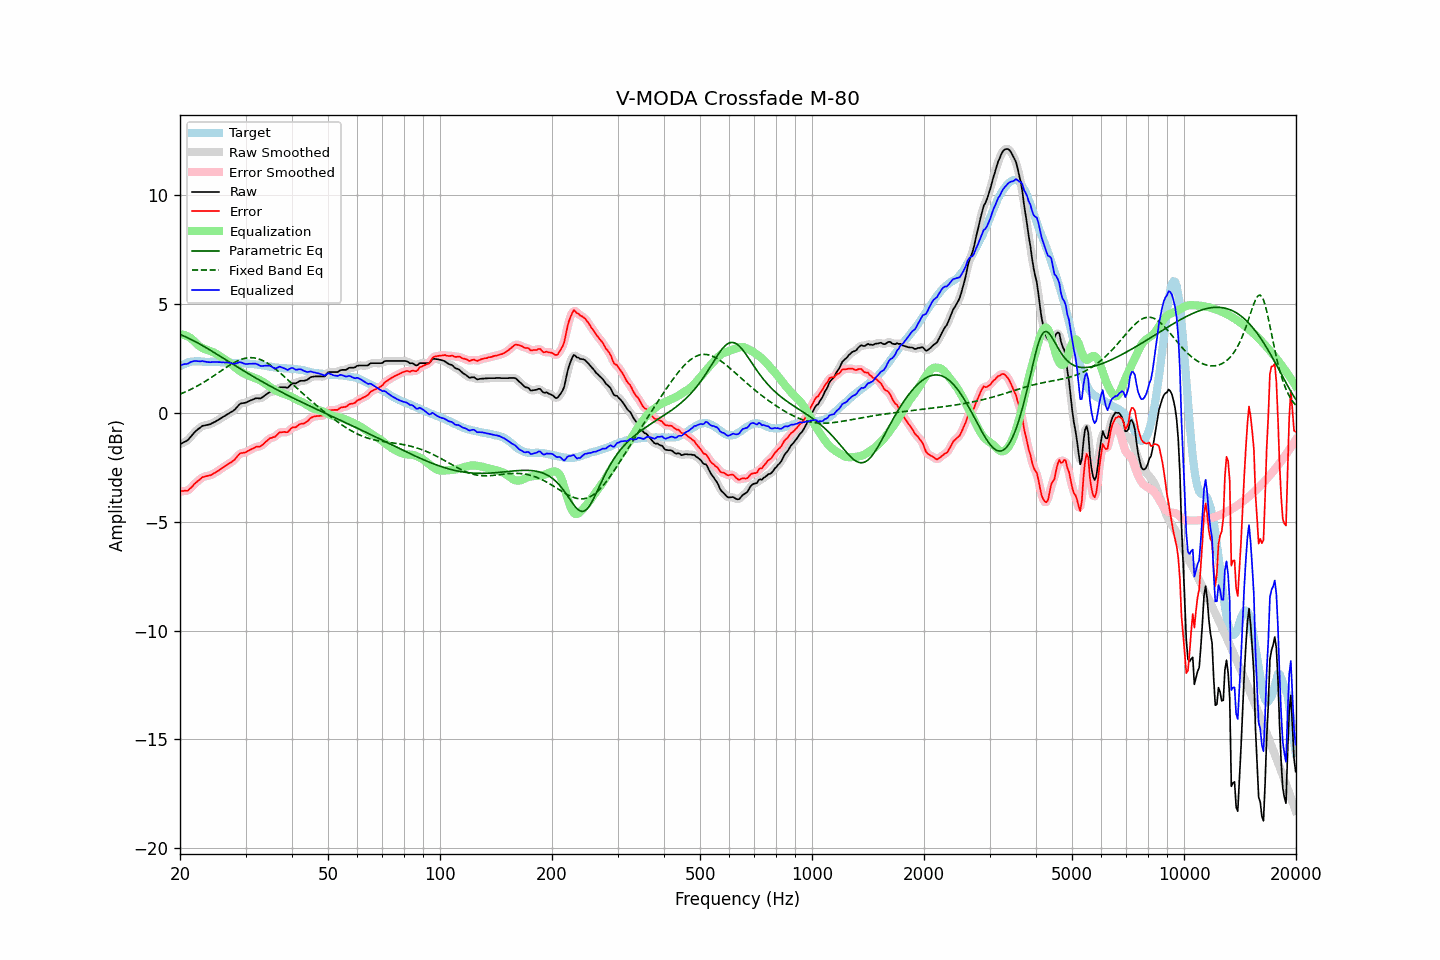

Data behind this chart, as committed beside it:
frequency, raw, error, smoothed, error_smoothed, equalization, parametric_eq, fixed_band_eq, equalized_raw, equalized_smoothed, target
20.00, -1.44, -3.59, -1.43, -3.58, 3.62, 3.60, 0.87, 2.18, 2.18, 2.15
20.20, -1.40, -3.59, -1.41, -3.59, 3.61, 3.57, 0.89, 2.21, 2.20, 2.19
20.40, -1.36, -3.59, -1.37, -3.60, 3.59, 3.54, 0.93, 2.23, 2.22, 2.23
20.61, -1.32, -3.57, -1.33, -3.59, 3.57, 3.51, 0.96, 2.25, 2.24, 2.25
20.81, -1.29, -3.58, -1.29, -3.58, 3.54, 3.48, 0.99, 2.25, 2.26, 2.29
21.02, -1.24, -3.57, -1.23, -3.55, 3.51, 3.45, 1.02, 2.27, 2.28, 2.33
21.23, -1.15, -3.49, -1.16, -3.50, 3.47, 3.41, 1.06, 2.31, 2.31, 2.34
21.44, -1.07, -3.43, -1.07, -3.43, 3.42, 3.37, 1.09, 2.35, 2.35, 2.36
21.66, -0.98, -3.35, -0.98, -3.34, 3.35, 3.34, 1.13, 2.37, 2.37, 2.37
21.87, -0.89, -3.26, -0.90, -3.27, 3.28, 3.30, 1.17, 2.39, 2.38, 2.37
22.09, -0.82, -3.20, -0.82, -3.20, 3.21, 3.26, 1.21, 2.39, 2.39, 2.38
22.31, -0.76, -3.14, -0.76, -3.14, 3.14, 3.22, 1.25, 2.38, 2.38, 2.38
22.54, -0.70, -3.08, -0.70, -3.07, 3.07, 3.18, 1.29, 2.37, 2.38, 2.38
22.76, -0.65, -3.02, -0.65, -3.01, 3.02, 3.14, 1.33, 2.37, 2.38, 2.37
22.99, -0.59, -2.95, -0.61, -2.96, 2.98, 3.09, 1.37, 2.39, 2.38, 2.36
23.22, -0.58, -2.94, -0.58, -2.93, 2.95, 3.05, 1.42, 2.36, 2.37, 2.35
23.45, -0.56, -2.91, -0.56, -2.91, 2.92, 3.01, 1.46, 2.36, 2.36, 2.34
23.69, -0.55, -2.90, -0.55, -2.90, 2.89, 2.96, 1.51, 2.34, 2.34, 2.34
23.92, -0.53, -2.88, -0.53, -2.88, 2.87, 2.92, 1.56, 2.33, 2.33, 2.34
24.16, -0.51, -2.86, -0.51, -2.86, 2.84, 2.88, 1.61, 2.33, 2.33, 2.35
24.40, -0.47, -2.82, -0.47, -2.82, 2.81, 2.83, 1.66, 2.34, 2.34, 2.35
24.65, -0.43, -2.77, -0.44, -2.78, 2.78, 2.79, 1.70, 2.35, 2.34, 2.34
24.89, -0.40, -2.74, -0.40, -2.74, 2.74, 2.74, 1.75, 2.34, 2.34, 2.34
25.14, -0.35, -2.69, -0.35, -2.69, 2.69, 2.69, 1.80, 2.34, 2.34, 2.34
25.39, -0.31, -2.65, -0.31, -2.65, 2.65, 2.65, 1.86, 2.34, 2.34, 2.34
25.65, -0.26, -2.59, -0.26, -2.59, 2.60, 2.60, 1.91, 2.34, 2.33, 2.33
25.91, -0.22, -2.54, -0.22, -2.54, 2.55, 2.56, 1.96, 2.32, 2.33, 2.32
26.16, -0.17, -2.49, -0.17, -2.49, 2.50, 2.51, 2.01, 2.33, 2.33, 2.32
26.43, -0.13, -2.45, -0.13, -2.45, 2.45, 2.46, 2.06, 2.32, 2.32, 2.32
26.69, -0.08, -2.40, -0.08, -2.40, 2.41, 2.42, 2.10, 2.32, 2.32, 2.32
26.96, -0.04, -2.35, -0.04, -2.35, 2.36, 2.37, 2.15, 2.31, 2.32, 2.31
27.23, 0.01, -2.30, 0.00, -2.30, 2.30, 2.33, 2.20, 2.31, 2.30, 2.31
27.50, 0.05, -2.26, 0.04, -2.26, 2.24, 2.28, 2.24, 2.29, 2.29, 2.31
27.77, 0.09, -2.21, 0.09, -2.20, 2.18, 2.23, 2.29, 2.26, 2.27, 2.30
28.05, 0.15, -2.15, 0.15, -2.14, 2.11, 2.19, 2.33, 2.26, 2.26, 2.29
28.33, 0.23, -2.05, 0.23, -2.05, 2.05, 2.14, 2.36, 2.28, 2.28, 2.28
28.62, 0.32, -1.97, 0.32, -1.96, 1.99, 2.10, 2.40, 2.31, 2.31, 2.28
28.90, 0.40, -1.88, 0.39, -1.89, 1.94, 2.05, 2.43, 2.33, 2.32, 2.28
29.19, 0.44, -1.84, 0.43, -1.85, 1.89, 2.01, 2.46, 2.33, 2.32, 2.28
29.48, 0.45, -1.84, 0.45, -1.83, 1.84, 1.96, 2.48, 2.29, 2.30, 2.29
29.78, 0.46, -1.82, 0.46, -1.82, 1.80, 1.92, 2.50, 2.26, 2.27, 2.28
30.08, 0.48, -1.81, 0.48, -1.80, 1.77, 1.87, 2.52, 2.25, 2.25, 2.29
30.38, 0.51, -1.76, 0.51, -1.76, 1.74, 1.83, 2.53, 2.25, 2.25, 2.27
30.68, 0.55, -1.72, 0.54, -1.72, 1.71, 1.78, 2.54, 2.26, 2.26, 2.27
30.99, 0.58, -1.68, 0.58, -1.68, 1.68, 1.74, 2.54, 2.26, 2.26, 2.25
31.30, 0.61, -1.65, 0.61, -1.64, 1.65, 1.70, 2.54, 2.26, 2.27, 2.25
31.61, 0.64, -1.61, 0.64, -1.60, 1.62, 1.65, 2.53, 2.26, 2.27, 2.25
31.93, 0.67, -1.56, 0.66, -1.57, 1.60, 1.61, 2.52, 2.26, 2.26, 2.23
32.24, 0.68, -1.54, 0.67, -1.56, 1.56, 1.57, 2.50, 2.24, 2.23, 2.22
32.57, 0.67, -1.55, 0.67, -1.54, 1.53, 1.53, 2.48, 2.20, 2.20, 2.22
32.89, 0.67, -1.54, 0.68, -1.52, 1.49, 1.48, 2.45, 2.16, 2.17, 2.21
33.22, 0.71, -1.48, 0.71, -1.48, 1.45, 1.44, 2.42, 2.16, 2.16, 2.19
33.55, 0.76, -1.42, 0.76, -1.42, 1.40, 1.40, 2.39, 2.16, 2.16, 2.18
33.89, 0.82, -1.34, 0.81, -1.35, 1.35, 1.36, 2.35, 2.17, 2.17, 2.16
34.23, 0.87, -1.29, 0.87, -1.28, 1.30, 1.32, 2.31, 2.17, 2.18, 2.16
34.57, 0.92, -1.22, 0.92, -1.22, 1.25, 1.28, 2.26, 2.17, 2.17, 2.14
34.92, 0.97, -1.16, 0.96, -1.17, 1.20, 1.24, 2.21, 2.17, 2.16, 2.13
35.27, 0.98, -1.15, 0.97, -1.14, 1.14, 1.20, 2.16, 2.12, 2.12, 2.12
35.62, 0.99, -1.11, 0.99, -1.12, 1.09, 1.16, 2.10, 2.08, 2.08, 2.10
35.97, 0.99, -1.10, 1.01, -1.09, 1.05, 1.12, 2.04, 2.04, 2.05, 2.09
... 635 more rows
